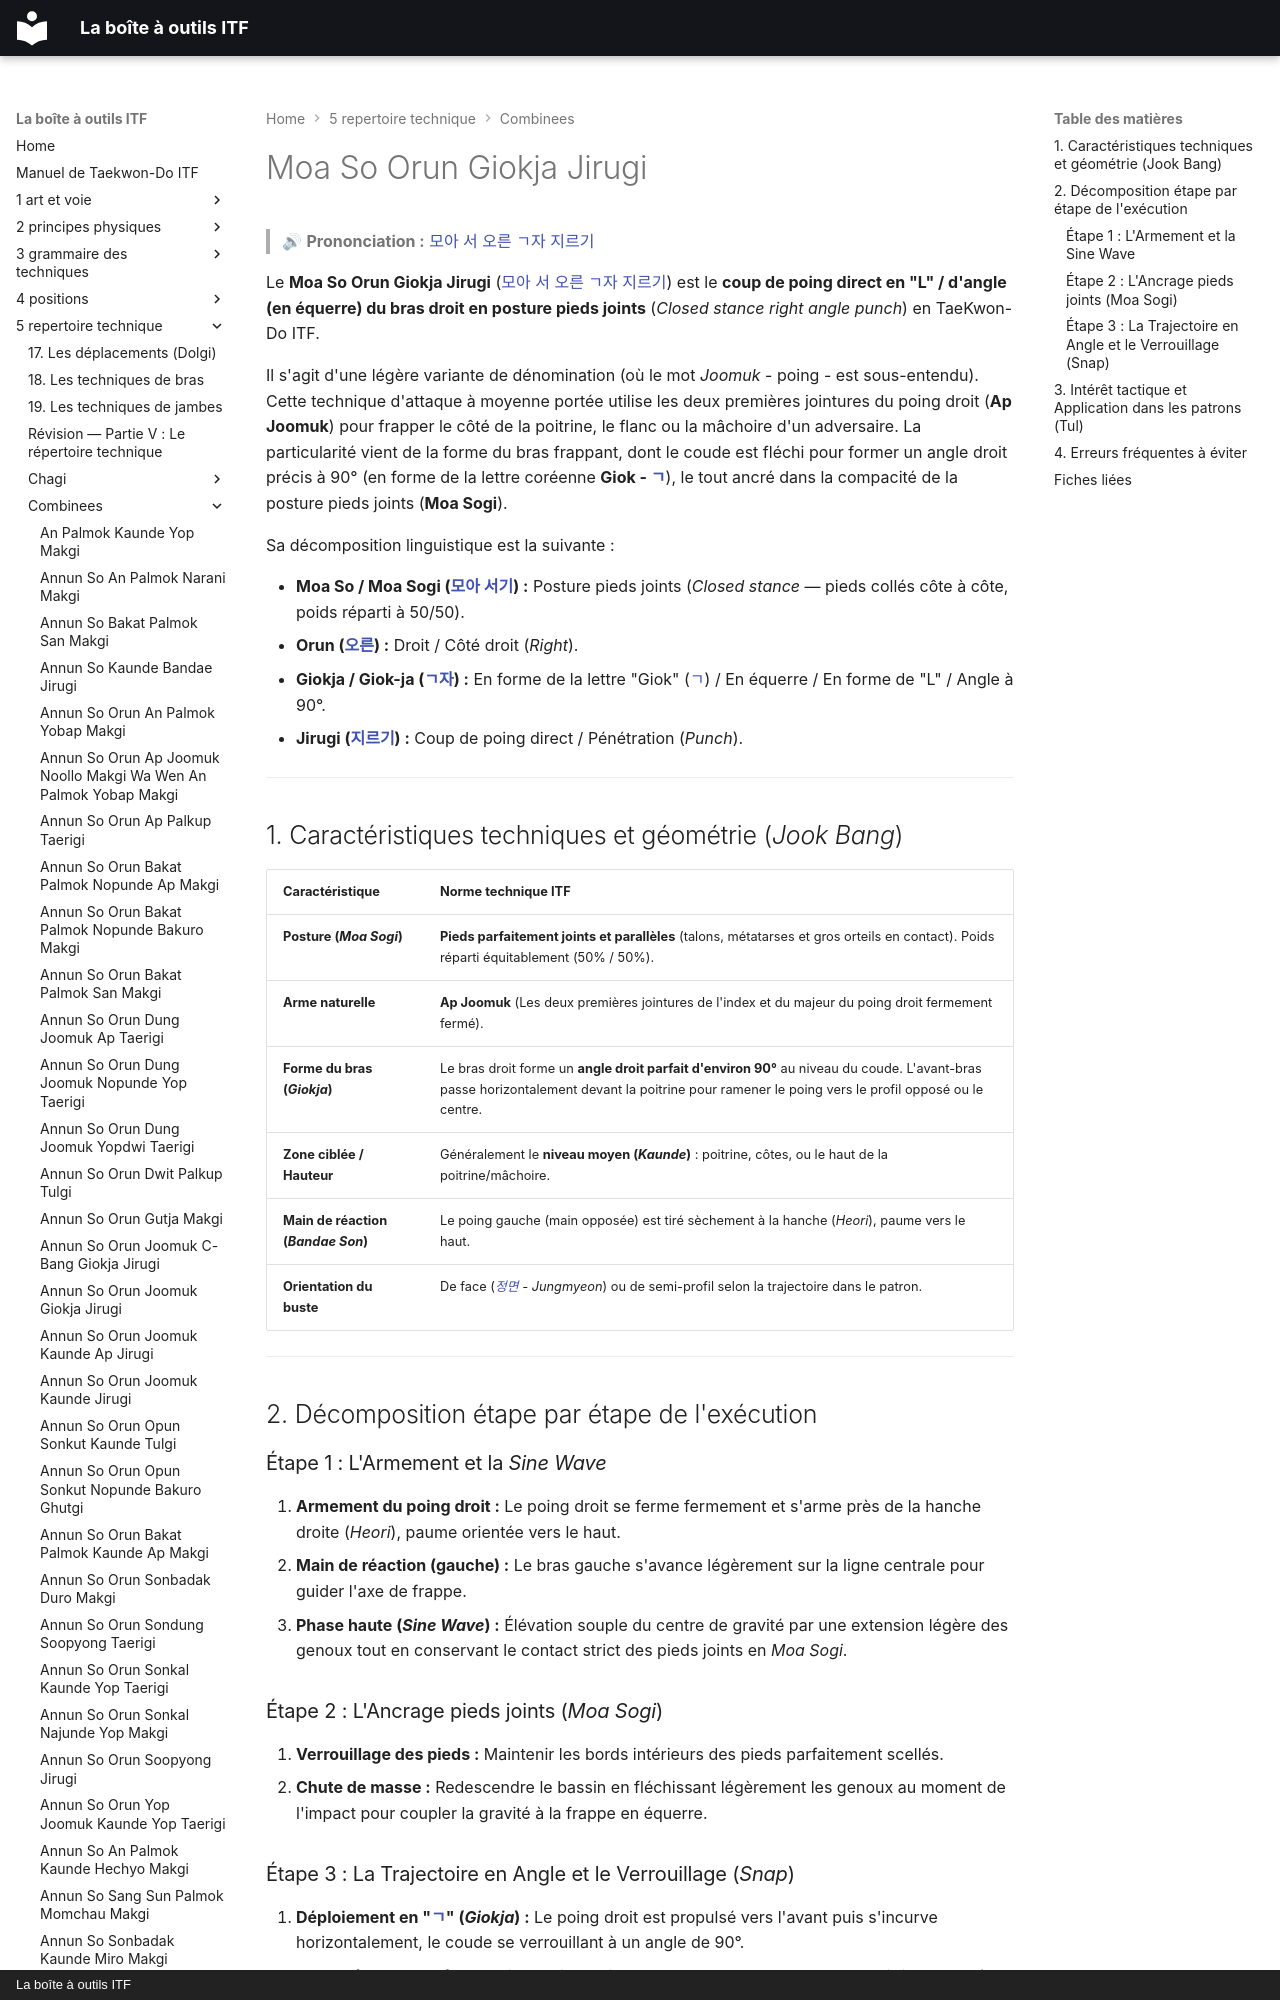

repository: yvmori1/La-boite-outils-ITF · page: 5-repertoire-technique/combinees/Moa-So-Orun-Giokja-Jirugi/index.html · generator: mkdocs · copyright: La boîte à outils ITF

# Moa So Orun Giokja Jirugi

> 🔊 **Prononciation :** [모아 서 오른 ㄱ자 지르기](../../audio/Techniques/Moa-So-Orun-Giokja-Jirugi.m4a)

Le **Moa So Orun Giokja Jirugi** ([모아 서 오른 ㄱ자 지르기](../../audio/Techniques/Moa-So-Orun-Giokja-Jirugi.m4a)) est le **coup de poing direct en "L" / d'angle (en équerre) du bras droit en posture pieds joints** (*Closed stance right angle punch*) en TaeKwon-Do ITF.

Il s'agit d'une légère variante de dénomination (où le mot *Joomuk* - poing - est sous-entendu). Cette technique d'attaque à moyenne portée utilise les deux premières jointures du poing droit (**Ap Joomuk**) pour frapper le côté de la poitrine, le flanc ou la mâchoire d'un adversaire. La particularité vient de la forme du bras frappant, dont le coude est fléchi pour former un angle droit précis à 90° (en forme de la lettre coréenne **Giok - [ㄱ](../../audio/termes/giyeok.m4a)**), le tout ancré dans la compacité de la posture pieds joints (**Moa Sogi**).

Sa décomposition linguistique est la suivante :
